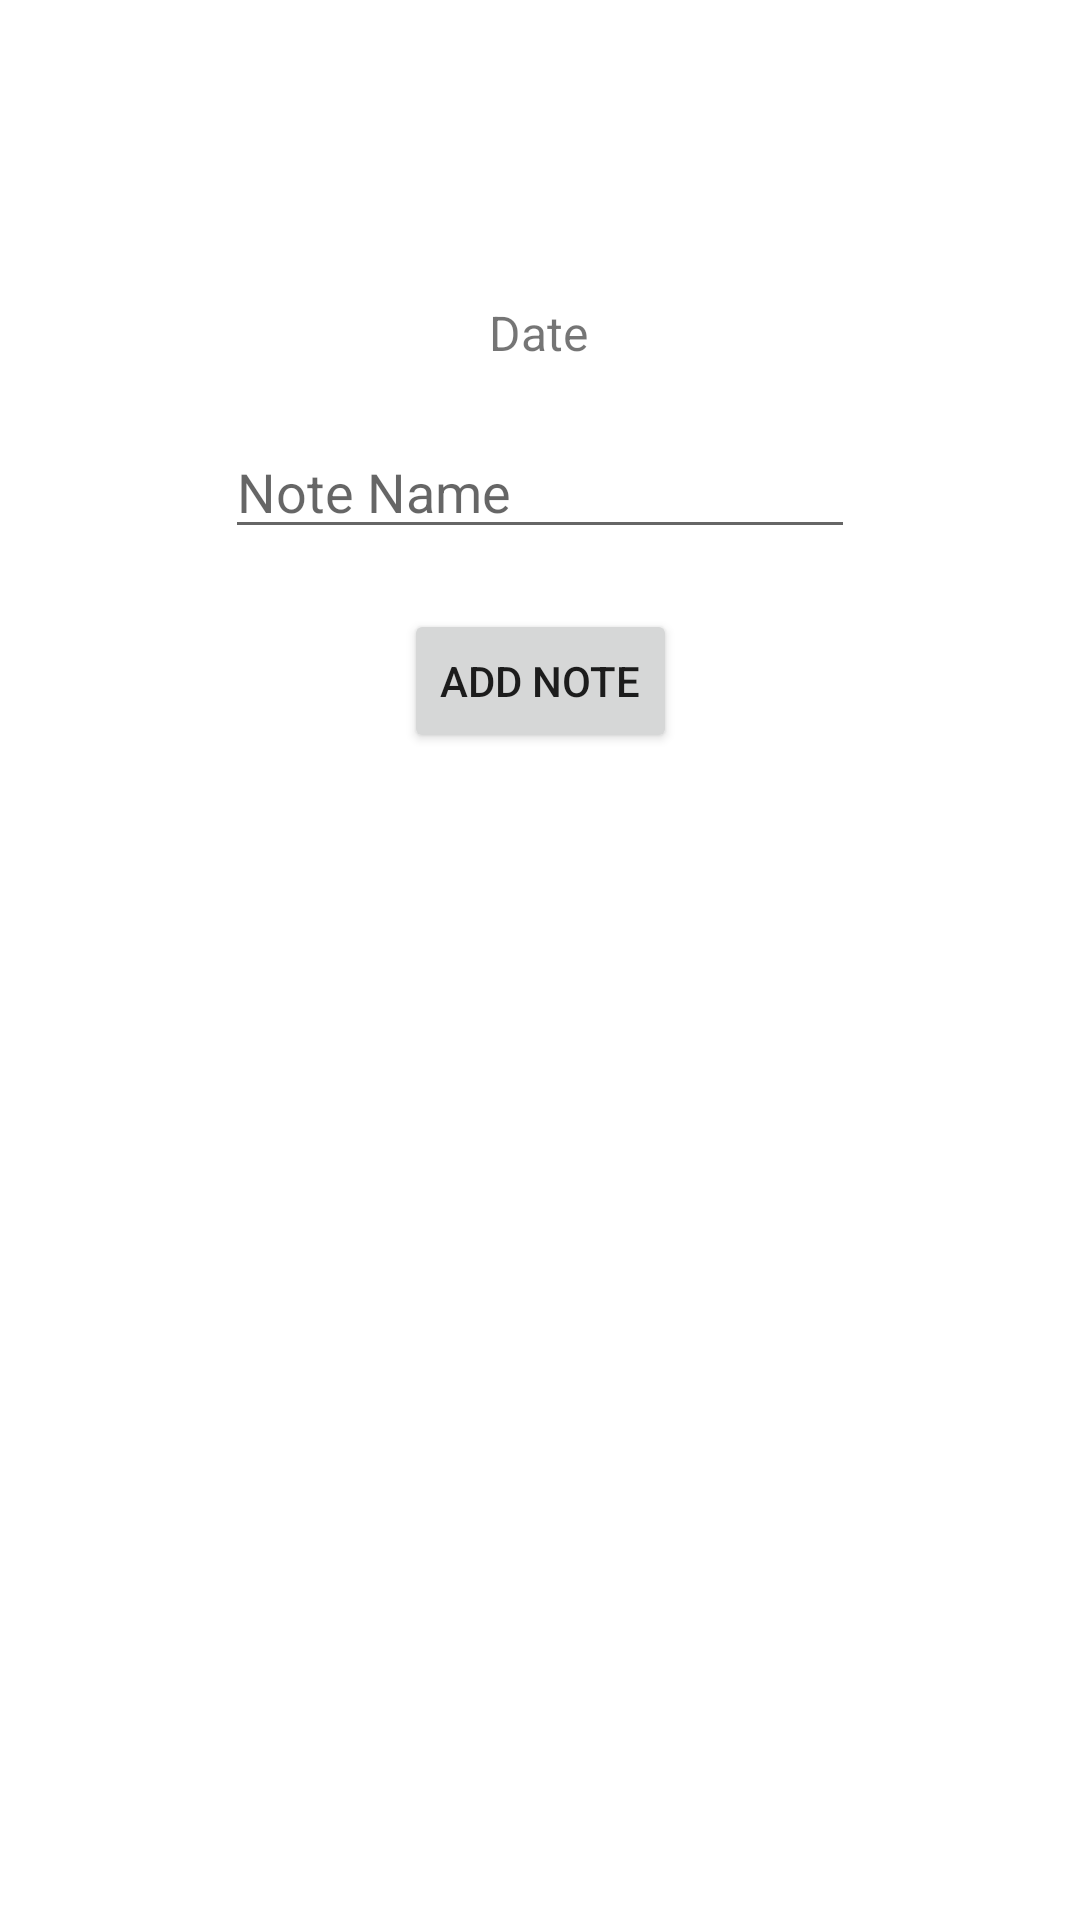

Layout XML and referenced resources for this Android screen:
<!-- AndroidManifest.xml: application theme Theme.PeriodCalendar -->
<!-- res/layout/activity_add_note.xml -->
<?xml version="1.0" encoding="utf-8"?>
<androidx.constraintlayout.widget.ConstraintLayout xmlns:android="http://schemas.android.com/apk/res/android"
    xmlns:app="http://schemas.android.com/apk/res-auto"
    xmlns:tools="http://schemas.android.com/tools"
    android:layout_width="match_parent"
    android:layout_height="match_parent"
    tools:context=".AddNoteActivity">

    <TextView
        android:id="@+id/txtNoteDate"
        android:layout_width="wrap_content"
        android:layout_height="wrap_content"
        android:layout_marginTop="100dp"
        android:text="Date"
        android:textSize="16sp"
        app:layout_constraintEnd_toEndOf="parent"
        app:layout_constraintHorizontal_bias="0.498"
        app:layout_constraintStart_toStartOf="parent"
        app:layout_constraintTop_toTopOf="parent" />

    <Button
        android:id="@+id/btnNoteAdd"
        android:layout_width="wrap_content"
        android:layout_height="wrap_content"
        android:layout_marginTop="20dp"
        android:text="Add Note"
        app:layout_constraintEnd_toEndOf="parent"
        app:layout_constraintStart_toStartOf="parent"
        app:layout_constraintTop_toBottomOf="@+id/etNoteName" />

    <EditText
        android:id="@+id/etNoteName"
        android:layout_width="wrap_content"
        android:layout_height="wrap_content"
        android:layout_marginTop="20dp"
        android:ems="10"
        android:hint="Note Name"
        android:inputType="textPersonName"
        app:layout_constraintEnd_toEndOf="parent"
        app:layout_constraintStart_toStartOf="parent"
        app:layout_constraintTop_toBottomOf="@+id/txtNoteDate" />
</androidx.constraintlayout.widget.ConstraintLayout>
<!-- resources referenced by this layout -->
<resources>
  <style name="Theme.PeriodCalendar" parent="Theme.MaterialComponents.DayNight.DarkActionBar">
          
          <item name="colorPrimary">@color/purple_500</item>
          <item name="colorPrimaryVariant">@color/purple_700</item>
          <item name="colorOnPrimary">@color/white</item>
          
          <item name="colorSecondary">@color/teal_200</item>
          <item name="colorSecondaryVariant">@color/teal_700</item>
          <item name="colorOnSecondary">@color/black</item>
          
          <item name="android:statusBarColor" tools:targetApi="l">?attr/colorPrimaryVariant</item>
          
      </style>
  <color name="purple_500">#FF6200EE</color>
  <color name="purple_700">#FF3700B3</color>
  <color name="white">#FFFFFFFF</color>
  <color name="teal_200">#FF03DAC5</color>
  <color name="teal_700">#FF018786</color>
  <color name="black">#FF000000</color>
</resources>
